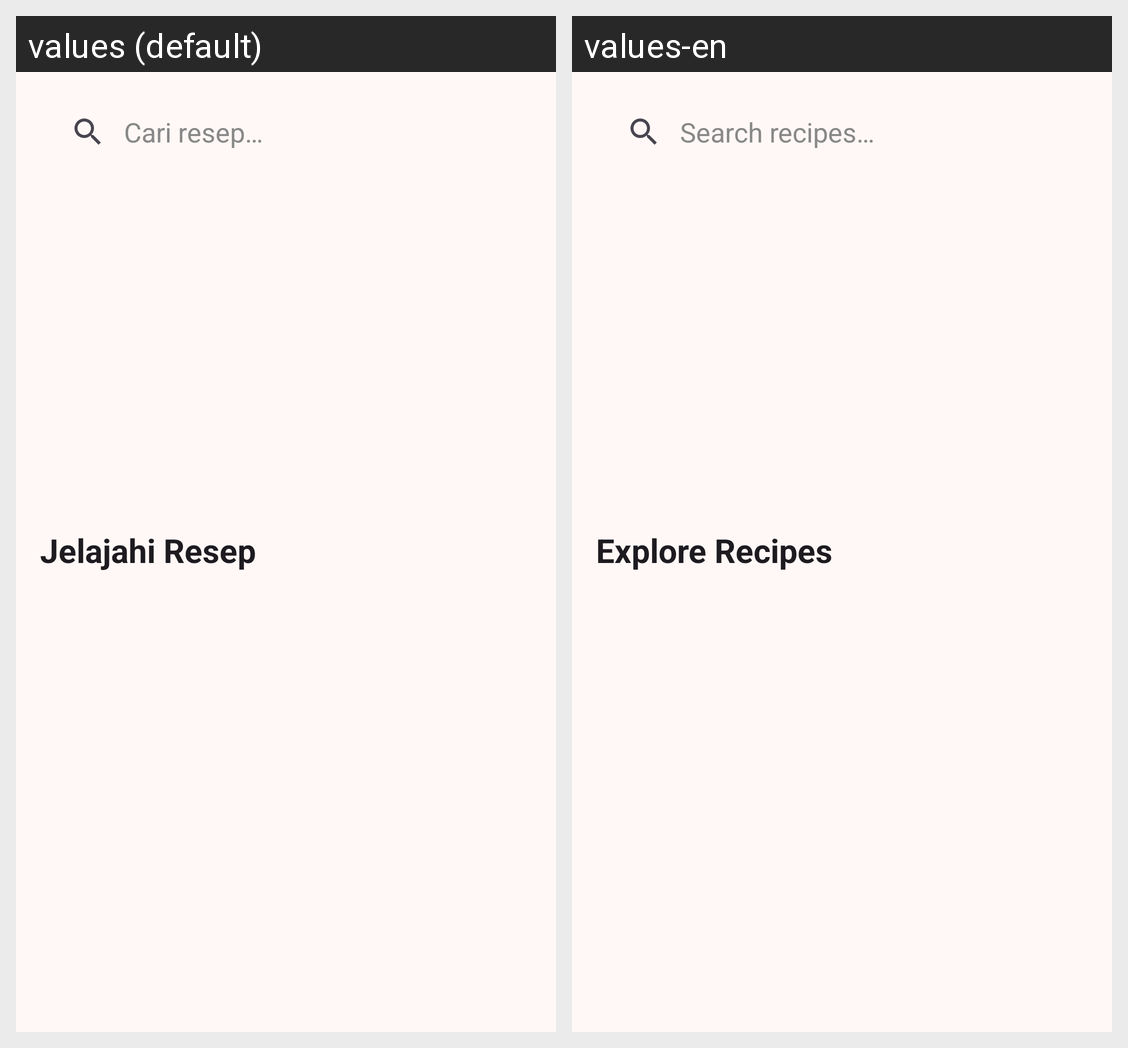

Here is an Android app screen in its default locale and in the app's own translations. Write out the translated-string differences for the strings that appear on this screen.
Android screen res/layout/fragment_home.xml rendered under 2 locales, left to right: values (default), values-en. Device: Nexus 5 (rendered at 1080×1920; each locale shown at half size, 540×960, under a caption strip naming it); theme Theme.KisahRasa.
Strings drawn on this screen, with the default value and each locale's value (text and hints the layout hard-codes, and strings that could not be matched under every locale, appear in the picture but are not listed):

search_hint
  values: Cari resep…
  values-en: Search recipes…

label_explore_recipes
  values: Jelajahi Resep
  values-en: Explore Recipes
